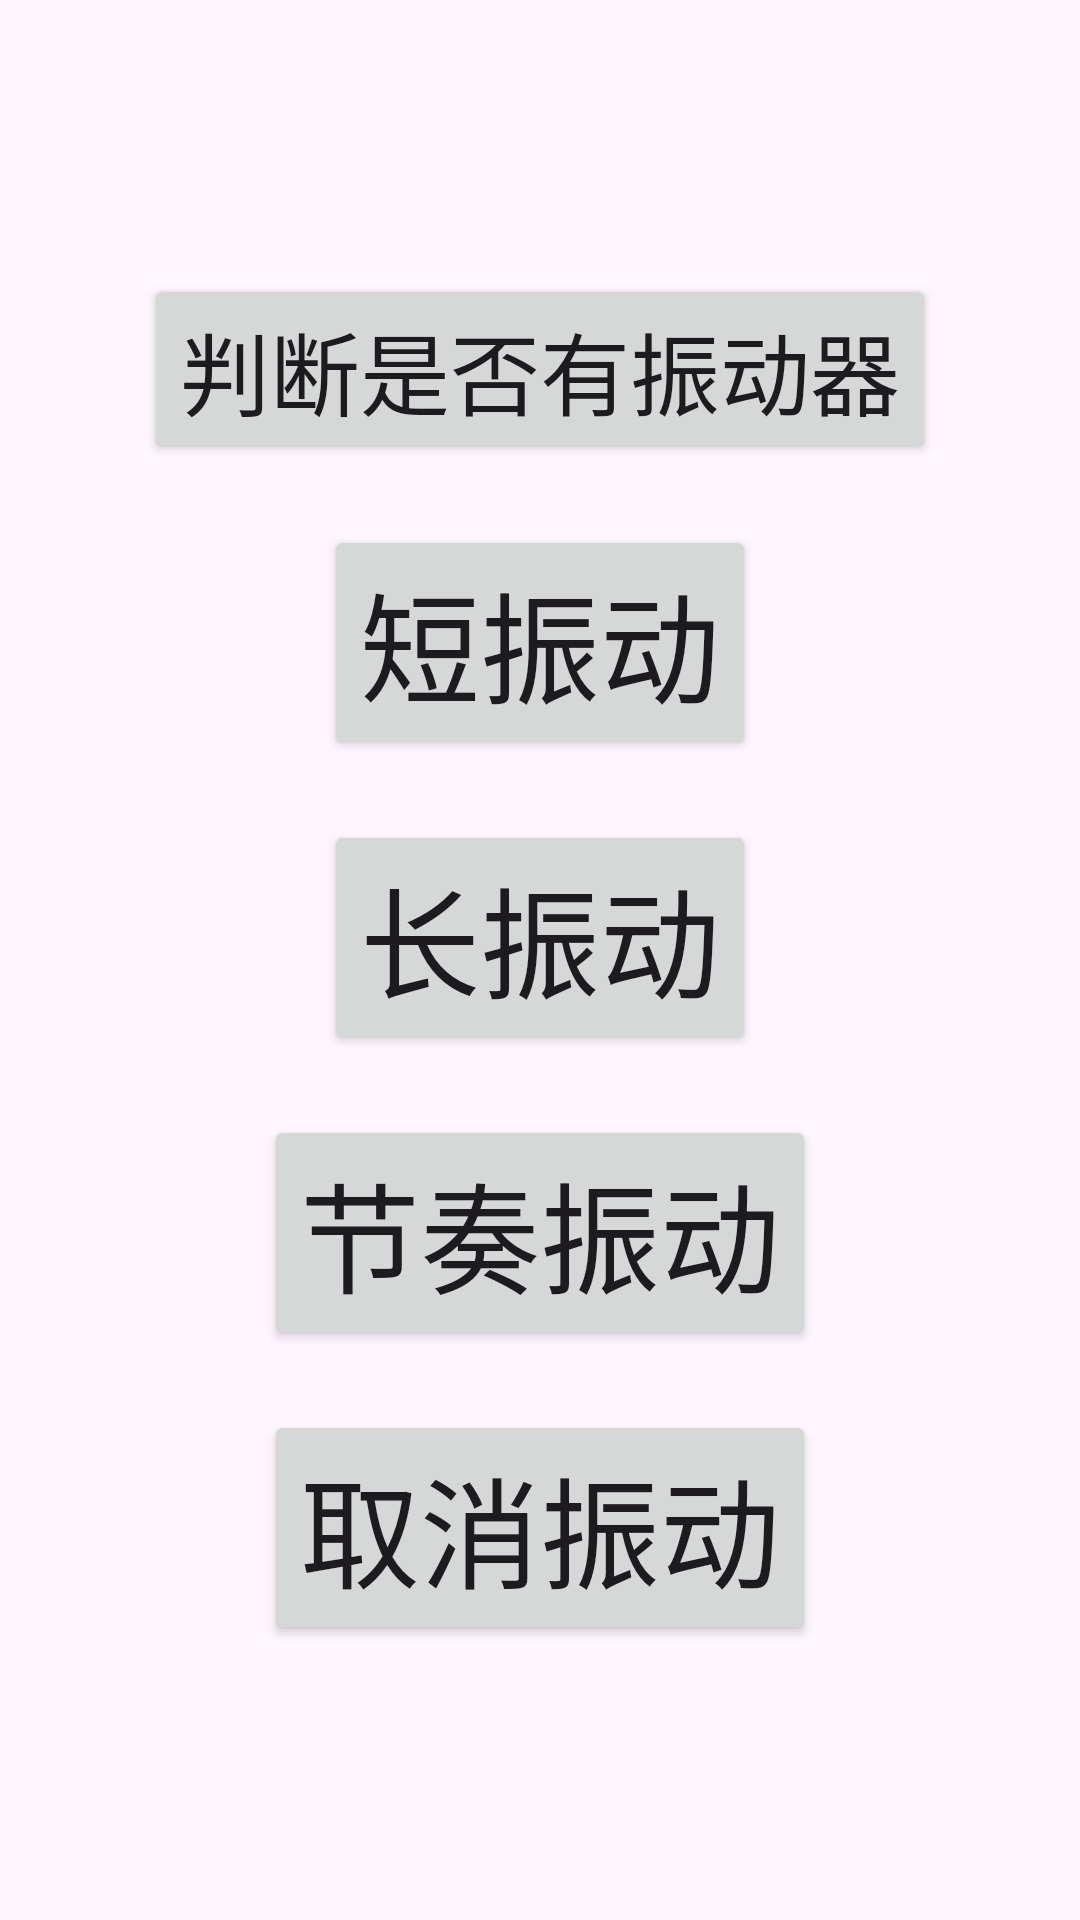

Produce the Android XML layout that renders to this screen, including the resource entries it uses.
<!-- AndroidManifest.xml: application theme Theme.AndroidDemoFX -->
<!-- res/layout/activity_day216.xml -->
<?xml version="1.0" encoding="utf-8"?>
<LinearLayout xmlns:android="http://schemas.android.com/apk/res/android"
    xmlns:tools="http://schemas.android.com/tools"
    android:id="@+id/main"
    android:layout_width="match_parent"
    android:layout_height="match_parent"
    android:orientation="vertical"
    android:gravity="center"
    tools:context=".month2.week1.Activity_Day_2_1_6">


    <Button
        android:id="@+id/btn_hasVibrator"
        android:layout_width="wrap_content"
        android:layout_height="wrap_content"
        android:textSize="30dp"
        android:text="判断是否有振动器" />


    <Button
        android:id="@+id/btn_short"
        android:layout_width="wrap_content"
        android:textSize="40dp"
        android:layout_marginTop="20dp"
        android:layout_height="wrap_content"
        android:text="短振动" />

    <Button
        android:id="@+id/btn_long"
        android:layout_width="wrap_content"
        android:layout_marginTop="20dp"
        android:textSize="40dp"
        android:layout_height="wrap_content"
        android:text="长振动" />

    <Button
        android:id="@+id/btn_rhythm"
        android:layout_width="wrap_content"
        android:layout_marginTop="20dp"
        android:textSize="40dp"
        android:layout_height="wrap_content"
        android:text="节奏振动" />

    <Button
        android:id="@+id/btn_cancle"
        android:layout_width="wrap_content"
        android:layout_marginTop="20dp"
        android:textSize="40dp"
        android:layout_height="wrap_content"
        android:text="取消振动" />
</LinearLayout>
<!-- resources referenced by this layout -->
<resources>
  <style name="Theme.AndroidDemoFX" parent="Base.Theme.AndroidDemoFX" />
  <style name="Base.Theme.AndroidDemoFX" parent="Theme.Material3.DayNight.NoActionBar">
          
          
      </style>
</resources>
